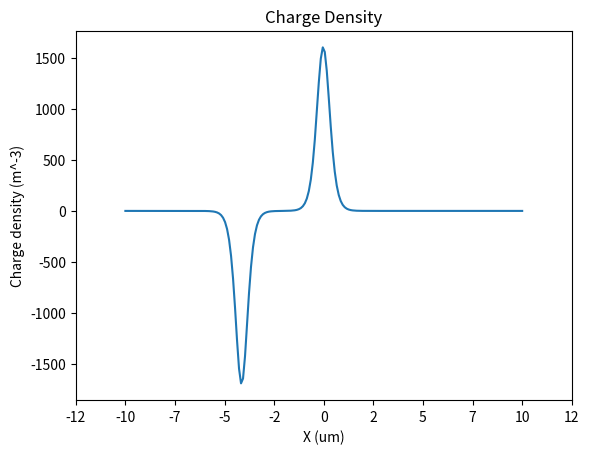

This chart was generated by the following Python code:
import numpy as np
import matplotlib.pyplot as plt

def plot(x, y, title, x_label, y_label, file_name):
    plt.clf()
    plt.plot(x,y)
    plt.xlabel(x_label) #set label text
    plt.ylabel(y_label)
    plt.title(title)

    locs, labels = plt.xticks()
    labels = []
    for loc in locs:
        labels += [str(int(round(loc/1E-7, 2)))]
    plt.xticks(locs, labels)

    # plt.savefig("n.pdf")
    plt.savefig("{}{}".format(file_name, ".pdf"))

# Physical constants
q = 1.60E-19 # Elementary charge - Coulomb
eps_0 = 8.85E-12 # Absolute permittivity - Farad / metre
k = 1.380E-23 # Boltzmann constant - metre^2 kilogram / second^2 Kelvin
T = 293 # Temperature - Kelvin

# Simulation parameters
resolution = 200
eps_r = 11.9
eps = eps_r*eps_0

ni_si = 1E10 # in cm^-3
ni_si = ni_si*1E2*1E2*1E2 # conversion to metre^-3
# Spatial extent
x_min = -1E-6
x_max = 1E-6
x = np.linspace(x_min, x_max, resolution)

# Intrinsic electron density
n = np.ones(resolution)
n_int = n*ni_si

# Dopant desity and profile
dopant = 1E19 # in cm^-3
dopant = dopant*1E2*1E2*1E2

# Scaling and offset for sigmoid
x_offset = 0
x_scaling = 50
x_arg = x_scaling*(x-x_offset)/x_max

#Creating the doping profile
profile = 1/(1+np.exp(-x_arg))
n_ext = profile*dopant

# Total electron density (as a fuction of x)
# Assume full ionization
n = n_ext + n_int

# Obtain derivative of electron density
dndx = np.gradient(n,x)

# Find the electric field that results in a drift current
# which exactly balances diffusion current
E = -k*T/q/n*dndx

# Resulting spatial charge density
# Can be obtained by taking another derivative of E, and scaling by eps.
rho = np.gradient(E, x)*eps

plot(x, n, "Electron Density", "X (um)", "Electron density (m^-3)", "n")
plot(x, E, "Electric Field", "X (um)", "Electric field (Vm^-1)", "E")
plot(x, rho, "Charge Density", "X (um)", "Charge density (m^-3)", "rho")
